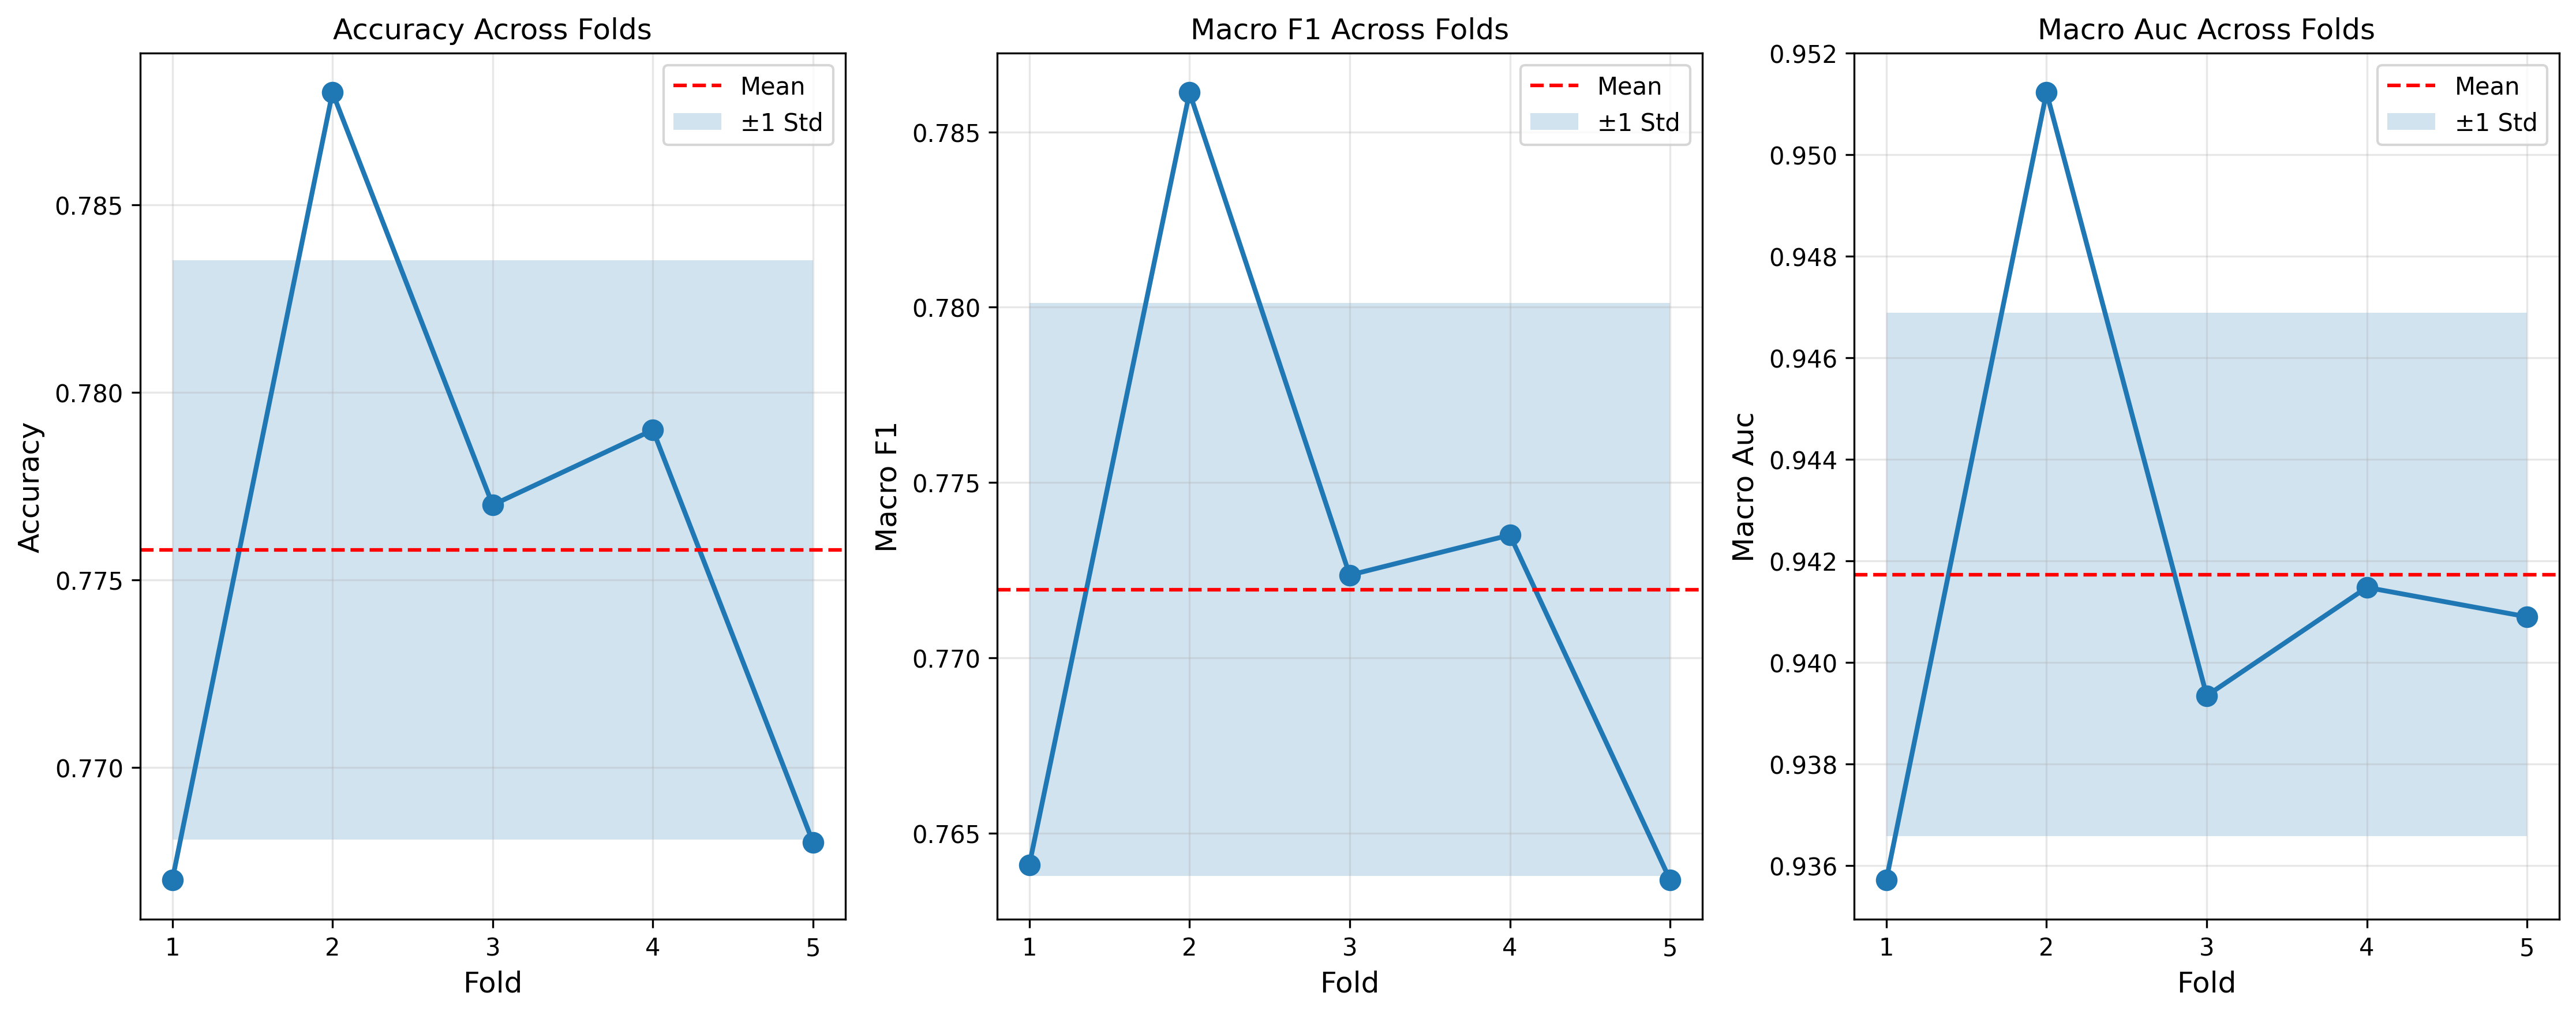

Values plotted in this chart, from the file beside it:
Fold, Accuracy, Macro F1, Weighted F1, Macro AUC, N Train, N Val
1, 0.767, 0.7641, 0.7641, 0.9357, 4000, 1000
2, 0.788, 0.7861, 0.7861, 0.9512, 4000, 1000
3, 0.777, 0.7724, 0.7724, 0.9393, 4000, 1000
4, 0.779, 0.7735, 0.7735, 0.9415, 4000, 1000
5, 0.768, 0.7637, 0.7637, 0.9409, 4000, 1000
Consistency Metrics
Metric, Mean, Std, Min, Max, Range
accuracy, 0.7758, 0.00773, 0.767, 0.788, 0.021
macro_f1, 0.7719, 0.008173, 0.7637, 0.7861, 0.02246
weighted_f1, 0.7719, 0.008173, 0.7637, 0.7861, 0.02246
macro_auc, 0.9417, 0.005152, 0.9357, 0.9512, 0.01551
